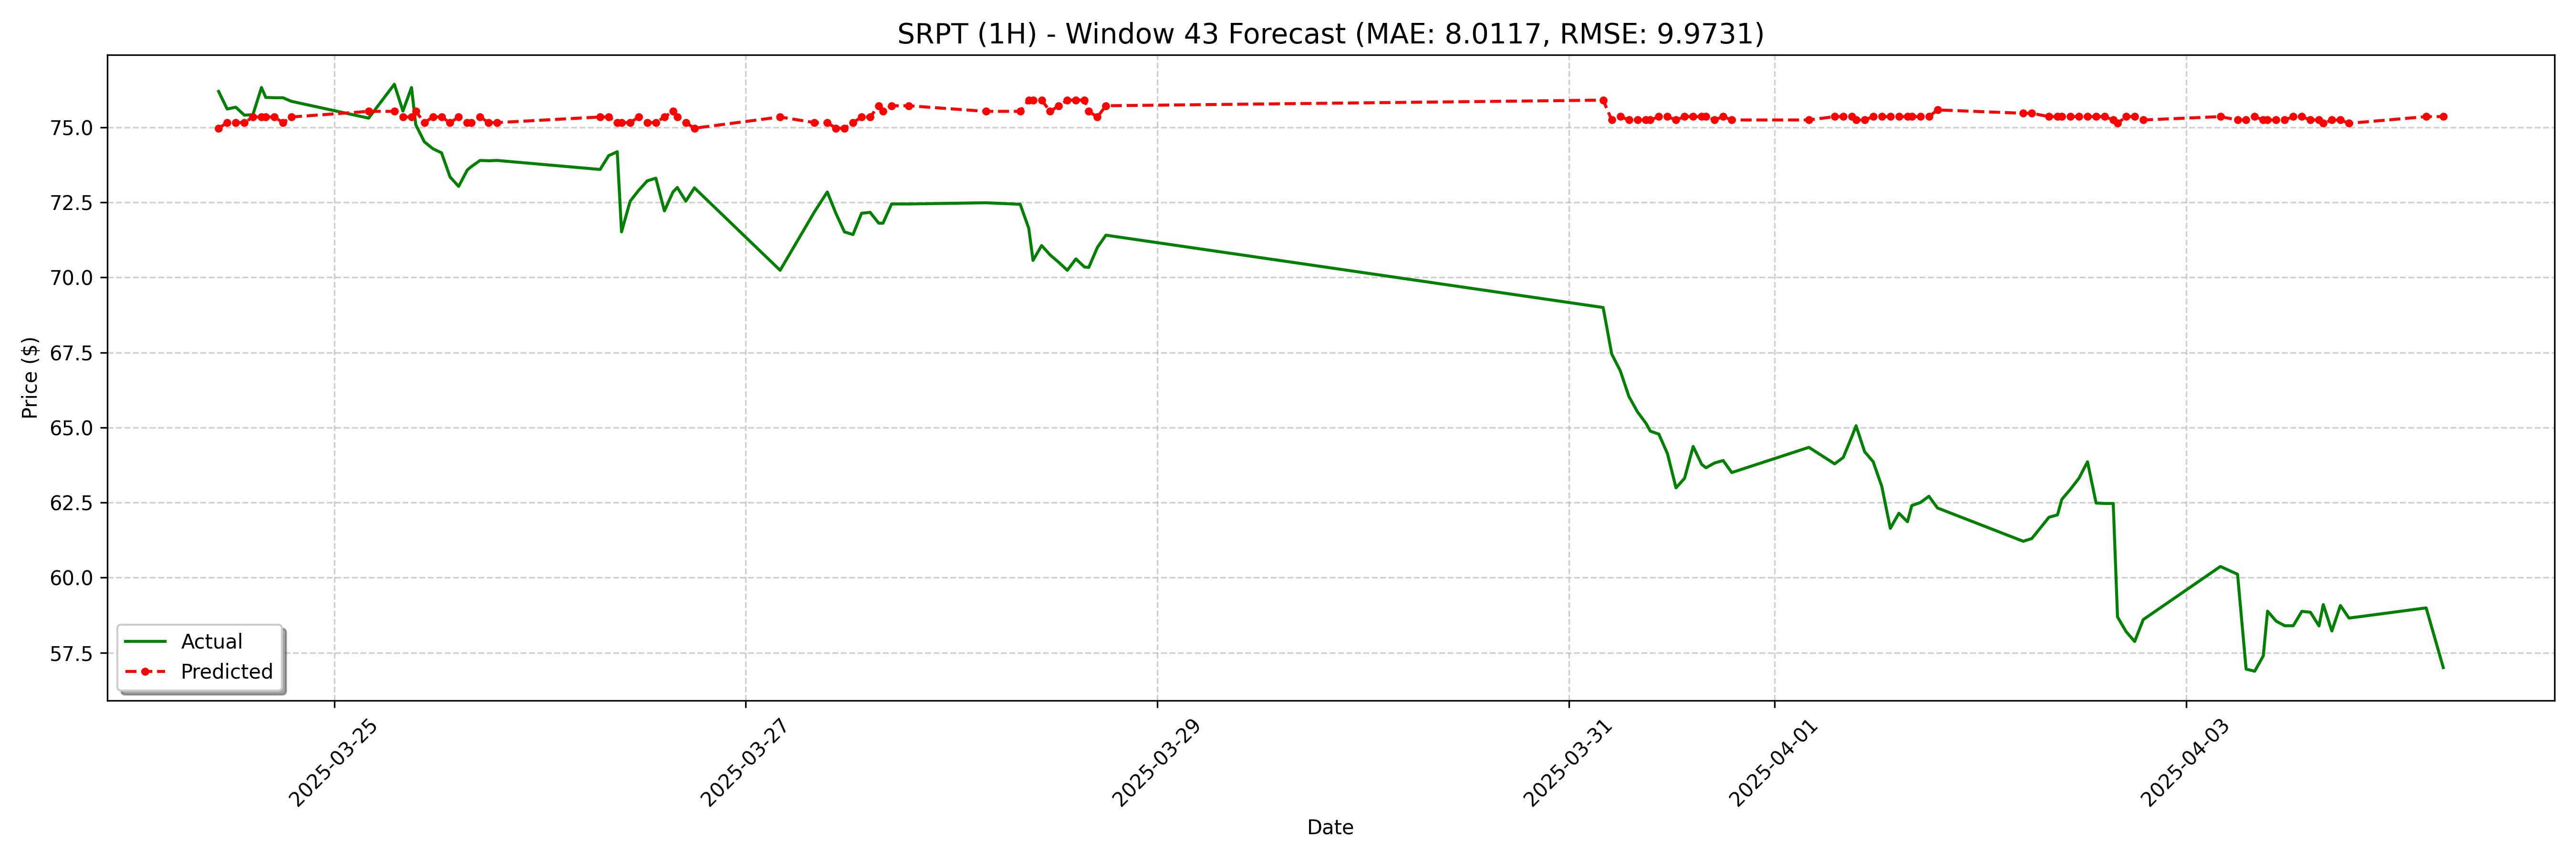

The file beside this chart, header and first rows:
date, actual, forecast
2025-03-24 10:30:00-04:00, 76.2, 74.97
2025-03-24 11:30:00-04:00, 75.61, 75.16
2025-03-24 12:30:00-04:00, 75.67, 75.16
2025-03-24 13:30:00-04:00, 75.41, 75.16
2025-03-24 14:30:00-04:00, 75.42, 75.35
2025-03-24 15:30:00-04:00, 76.33, 75.35
2025-03-24 16:00:00-04:00, 76.0, 75.35
2025-03-24 17:00:00-04:00, 75.99, 75.35
2025-03-24 18:00:00-04:00, 75.99, 75.16
2025-03-24 19:00:00-04:00, 75.87, 75.35
2025-03-25 04:00:00-04:00, 75.31, 75.54
2025-03-25 07:00:00-04:00, 76.44, 75.54
2025-03-25 08:00:00-04:00, 75.55, 75.35
2025-03-25 09:00:00-04:00, 76.33, 75.35
2025-03-25 09:30:00-04:00, 75.09, 75.54
2025-03-25 10:30:00-04:00, 74.52, 75.16
2025-03-25 11:30:00-04:00, 74.29, 75.35
2025-03-25 12:30:00-04:00, 74.16, 75.35
2025-03-25 13:30:00-04:00, 73.35, 75.16
2025-03-25 14:30:00-04:00, 73.04, 75.35
2025-03-25 15:30:00-04:00, 73.58, 75.16
2025-03-25 16:00:00-04:00, 73.7, 75.16
2025-03-25 17:00:00-04:00, 73.9, 75.35
2025-03-25 18:00:00-04:00, 73.89, 75.16
2025-03-25 19:00:00-04:00, 73.9, 75.16
2025-03-26 07:00:00-04:00, 73.6, 75.35
2025-03-26 08:00:00-04:00, 74.06, 75.35
2025-03-26 09:00:00-04:00, 74.19, 75.16
2025-03-26 09:30:00-04:00, 71.52, 75.16
2025-03-26 10:30:00-04:00, 72.54, 75.16
2025-03-26 11:30:00-04:00, 72.91, 75.35
2025-03-26 12:30:00-04:00, 73.22, 75.16
2025-03-26 13:30:00-04:00, 73.31, 75.16
2025-03-26 14:30:00-04:00, 72.22, 75.35
2025-03-26 15:30:00-04:00, 72.85, 75.54
2025-03-26 16:00:00-04:00, 73.0, 75.35
2025-03-26 17:00:00-04:00, 72.55, 75.16
2025-03-26 18:00:00-04:00, 72.99, 74.97
2025-03-27 04:00:00-04:00, 70.24, 75.35
2025-03-27 08:00:00-04:00, 72.19, 75.16
2025-03-27 09:30:00-04:00, 72.85, 75.16
2025-03-27 10:30:00-04:00, 72.14, 74.97
2025-03-27 11:30:00-04:00, 71.52, 74.97
2025-03-27 12:30:00-04:00, 71.43, 75.16
2025-03-27 13:30:00-04:00, 72.14, 75.35
2025-03-27 14:30:00-04:00, 72.17, 75.35
2025-03-27 15:30:00-04:00, 71.81, 75.72
2025-03-27 16:00:00-04:00, 71.81, 75.54
2025-03-27 17:00:00-04:00, 72.45, 75.72
2025-03-27 19:00:00-04:00, 72.45, 75.72
2025-03-28 04:00:00-04:00, 72.49, 75.54
2025-03-28 08:00:00-04:00, 72.44, 75.54
2025-03-28 09:00:00-04:00, 71.64, 75.91
2025-03-28 09:30:00-04:00, 70.57, 75.91
2025-03-28 10:30:00-04:00, 71.06, 75.91
2025-03-28 11:30:00-04:00, 70.75, 75.54
2025-03-28 12:30:00-04:00, 70.5, 75.72
2025-03-28 13:30:00-04:00, 70.24, 75.91
2025-03-28 14:30:00-04:00, 70.62, 75.91
2025-03-28 15:30:00-04:00, 70.35, 75.91
... 68 more rows
